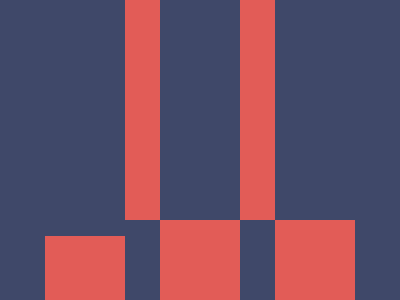

Reproduce this picture with HTML and CSS.

<p a>
<p a b>
<p a b c>
<p d>
<p d e>
<style>
  *{background:#3F4869;position:fixed;}
  p {background:#E25C57}
  [a] {
    width: 80px;
    height: 80px;
    left: 45px;
    top: 220px
  }
  [b]{
    top: 204px;
    left: 160px;
  }
  [c] {
    left: 275px;
  }
  [d] {
    width: 35px;
    height: 220px;
    left: 125px;
    top:-16px;
  }
  [e] {
    left: 240px;
  }
</style>

<!-- minified (223 char)
 
<p a><p a b><p a b c><p d><p d e><style>*{background:#3f4869;position:fixed}p{background:#e25c57}[a]{width:80;height:80;left:45;top:220}[b]{top:204;left:160}[c]{left:275}[d]{width:35;height:220;left:125;top:-16}[e]{left:240

-->
